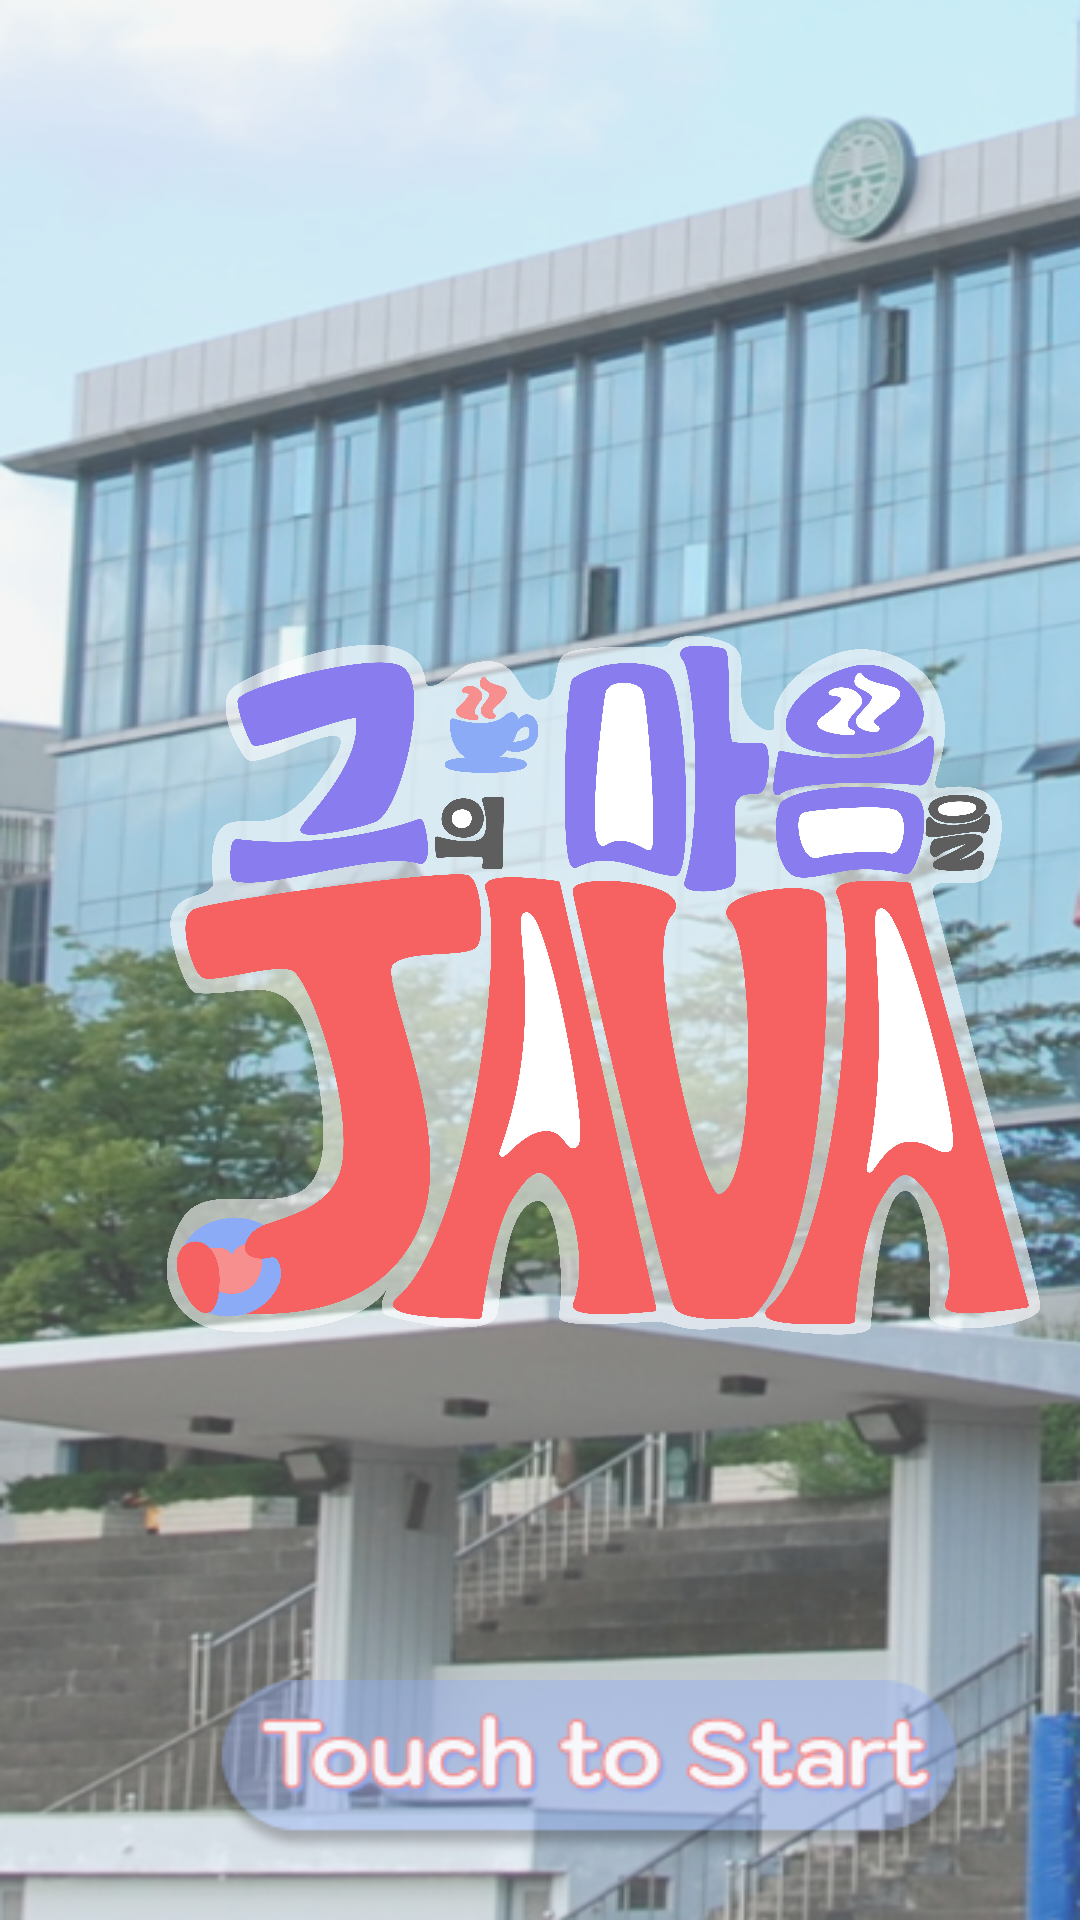

Write the Android layout XML for this screen, with the resource values it uses.
<!-- AndroidManifest.xml: activity theme Theme.AppCompat.NoActionBar -->
<!-- res/layout/activity_start.xml -->
<?xml version="1.0" encoding="utf-8"?>
<LinearLayout xmlns:android="http://schemas.android.com/apk/res/android"
    xmlns:app="http://schemas.android.com/apk/res-auto"
    xmlns:tools="http://schemas.android.com/tools"
    android:layout_width="match_parent"
    android:layout_height="match_parent"
    android:orientation="vertical"
    android:background="@drawable/main_background"
    tools:context=".StartActivity">
    <ImageView
        android:id="@+id/log"
        android:layout_width="300dp"
        android:layout_height="300dp"
        android:layout_marginTop="170dp"
        android:layout_marginLeft="50dp"
        android:src="@drawable/log"/>
    <ImageView
        android:id="@+id/start_img"
        android:layout_width="wrap_content"
        android:layout_height="wrap_content"
        android:layout_marginTop="90dp"
        android:layout_marginLeft="70dp"
        android:layout_gravity="clip_horizontal"
        android:src="@drawable/touch_to_start"/>
</LinearLayout>
<!-- resources referenced by this layout -->
<resources>
  <!-- drawable log: png bitmap (drawable, 1028852 bytes) -->
  <!-- drawable main_background: png bitmap (drawable, 399238 bytes) -->
  <!-- drawable touch_to_start: png bitmap (drawable, 12898 bytes) -->
</resources>
